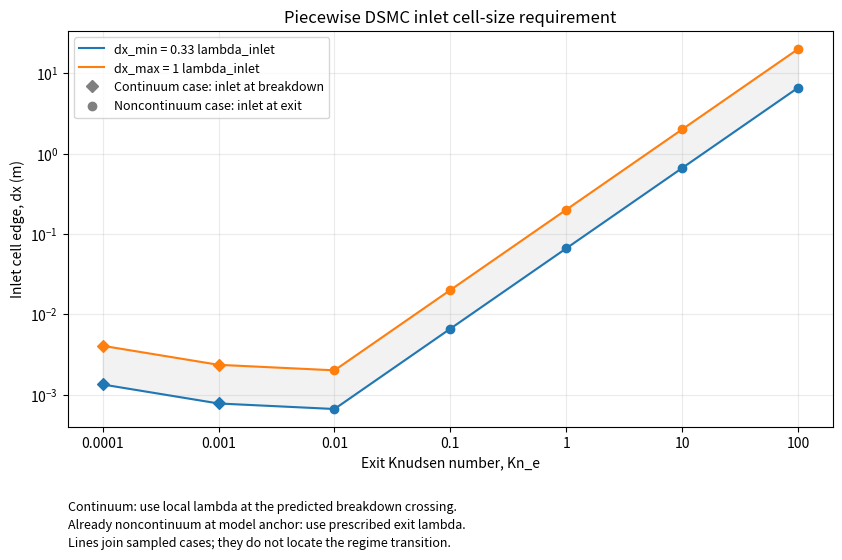
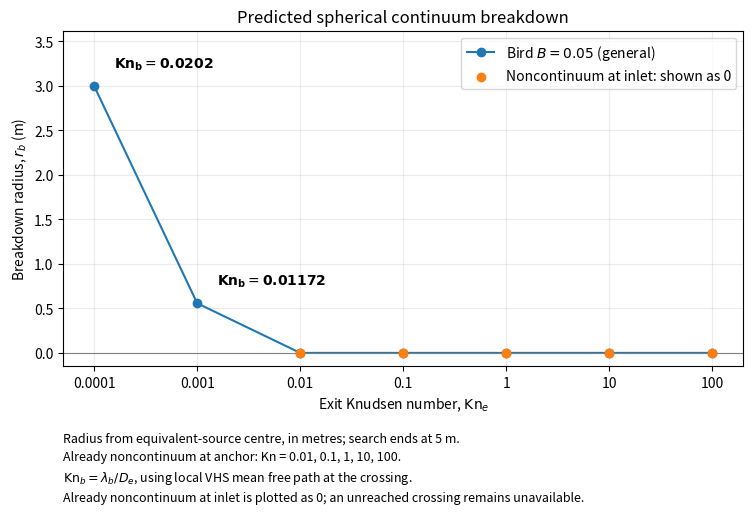

Write Python code to recreate these figures, in order.
#!/usr/bin/env python3
"""Standalone cell-size and spherical continuum-breakdown estimate.

Copy this file anywhere; needs only numpy, scipy and matplotlib. Run:
    python standalone_resolution.py

Edit the inputs below. The physics is extracted/adapted from this repository's
plumetools/cai2012ext/interface.py (equivalent_source, area_mach,
supersonic_mach, mean_free_path, bird_parameter),
plumetools/markelov1999/sourceflow.py (angular normalization), and
plumetools/radialstudy/physics.py (predict_breakdown).

This retains the Cai gross outward-flux mapping, spherical isentropic
expansion and VHS convention. The model starts at an equivalent-source anchor,
not the physical exit disk. Its axis breakdown radius is interpreted as a
spherical surrogate; it is not a measured or angle-dependent plume surface.
At an actual crossing, lambda_b is recalculated from local n and T, and
Kn_breakdown_D_e = lambda_b / D_e uses the same length as the exit Kn.
Cell sizing is piecewise: use lambda_b where a breakdown crossing exists;
otherwise use lambda_e for cases already noncontinuum at the model anchor.
If the search ends before breakdown, inlet sizing is left unavailable.
Repository license: GPL-3.0-or-later. No project imports or input files needed.
"""
import csv
import math
from pathlib import Path

import numpy as np
from scipy.integrate import quad
from scipy.optimize import brentq


# ------------------------------- edit inputs --------------------------------
D_e = 0.2                         # Physical exit diameter, m
Kn_e = np.array([0.0001, 0.001, 0.01, 0.1, 1, 10, 100])
T_e = 300.0                       # Exit temperature, K
S_e = 2.0                         # Exit speed ratio U_e / sqrt(2 R T_e)
gamma = 5.0 / 3.0                 # Monatomic argon
mass = 6.63e-26                   # Mass of one argon atom, kg
diameter = 4.17e-10                # VHS reference collision diameter, m
T_ref = 273.0                     # VHS reference temperature, K
omega = 0.74                     # VHS viscosity exponent
B_THRESHOLD = 0.05
BIRD_DEFINITION = 'general'       # Or 'radial_approx': Stewart Eq. (3)
MAX_RADIUS_OVER_D = 25.0          # Search bound, not a substitute for a root
# Cell-size band from the user's script; the study's stricter target is 0.8 lambda.
DX_MIN_OVER_LAMBDA = 0.33
DX_MAX_OVER_LAMBDA = 1.0
OUTPUT_DIR = Path('standalone-resolution-results')  # Relative to working folder
SHOW_PLOTS = True                 # False saves figures without opening windows
# ---------------------------------------------------------------------------


def area_mach(mach):
    """Spherical area ratio F(M), Stewart & Lumpkin Eq. (2)."""
    m = np.asarray(mach, dtype=float)
    return ((2/(gamma+1))*(1+(gamma-1)*m*m/2))**((gamma+1)/(2*(gamma-1))) / m


def supersonic_mach(area_ratio, lower):
    """Extracted log-space bisection on the supersonic branch."""
    target = np.asarray(area_ratio, dtype=float)
    low = np.full(target.shape, math.log(max(lower, 1.0)))
    high = np.full(target.shape, math.log(2*max(lower, 1.0)+1))
    for _ in range(200):
        short = area_mach(np.exp(high)) < target
        if not np.any(short):
            break
        high = np.where(short, high+math.log(2), high)
    else:
        raise ValueError('Cannot bracket supersonic Mach number')
    for _ in range(200):
        mid = (low+high)/2
        below = area_mach(np.exp(mid)) < target
        low, high = np.where(below, mid, low), np.where(below, high, mid)
        if np.all(high-low < 1e-15):
            break
    return np.exp((low+high)/2)


def mean_free_path(n, temperature):
    """Argon VHS mean free path, m; same convention as the study."""
    return ((np.asarray(temperature)/T_ref)**(omega-0.5)
            / (math.sqrt(2)*math.pi*diameter**2*np.asarray(n)))


def make_source(kn):
    """Minimal extraction of the existing exit-to-equivalent-source mapping."""
    if not np.isfinite(kn) or kn <= 0:
        raise ValueError('Exit Kn must be positive and finite')
    if (not np.isfinite([D_e, T_e, S_e, gamma, mass, diameter, T_ref, omega]).all()
            or min(D_e, T_e, S_e, mass, diameter, T_ref) <= 0 or gamma <= 1):
        raise ValueError('Invalid exit or gas inputs')
    R = 1.380649e-23/mass
    cp = gamma*R/(gamma-1)
    a = math.sqrt(2*R*T_e)
    U_e = S_e*a
    # Gross outward drifting-Maxwellian moments; copied from one_way_moments.
    H = math.erfc(-S_e)/2
    E = math.exp(-S_e*S_e)/(2*math.sqrt(math.pi))
    J1 = U_e*H+a*E
    J3 = (U_e**3+1.5*U_e*a*a)*H+a*(U_e*U_e+a*a)*E
    enthalpy = (J3+2*R*T_e*J1)/(2*J1)
    T_a = (enthalpy-U_e*U_e/2)/cp
    if T_a <= 0:
        raise ValueError('Equivalent-source anchor temperature must be positive')
    M_a = U_e/math.sqrt(gamma*R*T_a)
    if M_a <= 1:
        raise ValueError('Equivalent-source anchor must be supersonic')
    theta_L = math.pi/2*(math.sqrt((gamma+1)/(gamma-1))-1)
    exponent = (gamma+0.41)/(gamma-1)
    I = quad(lambda th: math.cos(math.pi*th/(2*theta_L))**exponent*math.sin(th),
             0, theta_L, limit=200)[0]
    area = math.pi*D_e**2/4
    r_a = math.sqrt(area*J1/(2*math.pi*I*U_e))
    n_e = (T_e/T_ref)**(omega-0.5)/(math.sqrt(2)*math.pi*diameter**2*kn*D_e)
    return dict(R=R, T_t=enthalpy/cp, M_a=M_a, r_a=r_a, n_e=n_e, U_e=U_e)


def state(radius, source):
    """Isentropic radial streamtube state on the plume axis."""
    r = np.asarray(radius, dtype=float)
    if np.any(~np.isfinite(r)) or np.any(r < source['r_a']*(1-1e-12)):
        raise ValueError('Radius must be at or downstream of the model anchor')
    M = supersonic_mach(area_mach(source['M_a'])*(r/source['r_a'])**2, source['M_a'])
    T = source['T_t']/(1+(gamma-1)*M*M/2)
    U = M*np.sqrt(gamma*source['R']*T)
    n = source['n_e']*source['U_e']*source['r_a']**2/(U*r*r)
    return dict(M=M, T=T, U=U, n=n, **{'lambda': mean_free_path(n, T)},
                c_bar=np.sqrt(8*source['R']*T/math.pi))


def bird(radius, source, definition=BIRD_DEFINITION):
    """Bird B = -lambda U dot grad(rho)/(rho c_bar)."""
    st = state(radius, source)
    simple = 2*st['lambda']*st['U']/(np.asarray(radius)*st['c_bar'])
    if definition == 'radial_approx':
        return simple  # Stewart Eq. (3), without the acceleration correction.
    if definition == 'general':
        return simple*st['M']**2/(st['M']**2-1)
    raise ValueError('Bird definition must be general or radial_approx')


def breakdown(kn, *, max_radius_over_D=MAX_RADIUS_OVER_D,
              threshold=B_THRESHOLD, definition=BIRD_DEFINITION):
    """Find the first outward B=threshold crossing, or report its absence."""
    source = make_source(kn)
    if not np.isfinite(threshold) or threshold <= 0:
        raise ValueError('Bird threshold must be positive and finite')
    outer = max_radius_over_D*D_e
    if not np.isfinite(outer) or outer <= source['r_a']:
        raise ValueError('Search bound must exceed the equivalent-source anchor')
    radius = np.geomspace(source['r_a'], outer, 257)
    values = bird(radius, source, definition)
    result = dict(Kn=float(kn), lambda_e_m=float(kn*D_e),
                  anchor_over_D=source['r_a']/D_e, B_anchor=float(values[0]),
                  r_m=None, r_over_D=None, lambda_breakdown_m=None,
                  Kn_breakdown_D_e=None)
    if values[0] >= threshold:
        return dict(result, status='ALREADY_NONCONTINUUM_AT_INLET')
    crossings = np.flatnonzero((values[:-1] < threshold) & (values[1:] >= threshold))
    if not len(crossings):
        return dict(result, status='NOT_REACHED_IN_DOMAIN')
    i = crossings[0]
    root = brentq(lambda r: float(bird(r, source, definition))-threshold,
                  radius[i], radius[i+1], xtol=1e-13)
    # Re-evaluate the local VHS MFP; do not reuse the prescribed exit MFP.
    lambda_b = float(state(root, source)['lambda'])
    return dict(result, status='CROSSING_IN_DOMAIN', r_m=root, r_over_D=root/D_e,
                lambda_breakdown_m=lambda_b, Kn_breakdown_D_e=lambda_b/D_e)


def main():
    from matplotlib import pyplot as plt
    output = Path(OUTPUT_DIR)
    output.mkdir(parents=True, exist_ok=True)
    results = [breakdown(kn) for kn in Kn_e]
    for row in results:
        if row['status'] == 'CROSSING_IN_DOMAIN':
            inlet_lambda, basis = row['lambda_breakdown_m'], 'breakdown'
        elif row['status'] == 'ALREADY_NONCONTINUUM_AT_INLET':
            inlet_lambda, basis = row['lambda_e_m'], 'exit'
        else:
            inlet_lambda, basis = None, 'unavailable'
        row.update(sizing_basis=basis, lambda_inlet_m=inlet_lambda,
                   dx_min_m=None if inlet_lambda is None else DX_MIN_OVER_LAMBDA*inlet_lambda,
                   dx_max_m=None if inlet_lambda is None else DX_MAX_OVER_LAMBDA*inlet_lambda,
                   dx_exit_min_m=DX_MIN_OVER_LAMBDA*row['lambda_e_m'],
                   dx_exit_max_m=DX_MAX_OVER_LAMBDA*row['lambda_e_m'])
        radius = '---' if row['r_over_D'] is None else f"{row['r_over_D']:.6g}"
        lambda_b = '---' if row['lambda_breakdown_m'] is None else f"{row['lambda_breakdown_m']:.6g}"
        kn_b = '---' if row['Kn_breakdown_D_e'] is None else f"{row['Kn_breakdown_D_e']:.6g}"
        band = 'unavailable' if inlet_lambda is None else f"{row['dx_min_m']:.6g} to {row['dx_max_m']:.6g} m"
        print(f"Kn_e={row['Kn']:8g}  r_breakdown/D_e={radius:>10}  "
              f"lambda_b(m)={lambda_b:>10}  Kn_b(D_e)={kn_b:>10}  {row['status']}")
        print(f"    Inlet sizing at {basis}: dx = {band}")
    with (output/'resolution.csv').open('w', newline='', encoding='utf-8') as stream:
        writer = csv.DictWriter(stream, fieldnames=list(results[0]))
        writer.writeheader()
        writer.writerows(results)
    from matplotlib.lines import Line2D
    dx_min = np.array([np.nan if r['dx_min_m'] is None else r['dx_min_m'] for r in results])
    dx_max = np.array([np.nan if r['dx_max_m'] is None else r['dx_max_m'] for r in results])
    fig, ax = plt.subplots(figsize=(9, 6))
    ax.loglog(Kn_e, dx_min, '-', color='tab:blue', label=f'dx_min = {DX_MIN_OVER_LAMBDA:g} lambda_inlet')
    ax.loglog(Kn_e, dx_max, '-', color='tab:orange', label=f'dx_max = {DX_MAX_OVER_LAMBDA:g} lambda_inlet')
    ax.fill_between(Kn_e, dx_min, dx_max, color='grey', alpha=.1)
    for basis, marker in [('breakdown', 'D'), ('exit', 'o')]:
        selected = np.array([r['sizing_basis'] == basis for r in results])
        ax.scatter(Kn_e[selected], dx_min[selected], marker=marker, color='tab:blue', zorder=3)
        ax.scatter(Kn_e[selected], dx_max[selected], marker=marker, color='tab:orange', zorder=3)
    ax.set(xlabel='Exit Knudsen number, Kn_e', ylabel='Inlet cell edge, dx (m)',
           title='Piecewise DSMC inlet cell-size requirement')
    ax.set_xticks(Kn_e, [f'{kn:g}' for kn in Kn_e])
    ax.minorticks_off()
    ax.grid(True, which='major', alpha=.25)
    handles, labels = ax.get_legend_handles_labels()
    handles += [Line2D([], [], color='grey', marker='D', linestyle='None'),
                Line2D([], [], color='grey', marker='o', linestyle='None')]
    labels += ['Continuum case: inlet at breakdown', 'Noncontinuum case: inlet at exit']
    ax.legend(handles, labels, fontsize=9)
    fig.subplots_adjust(left=.12, right=.97, top=.91, bottom=.25)
    fig.text(.12, .05,
             'Continuum: use local lambda at the predicted breakdown crossing.\n'
             'Already noncontinuum at model anchor: use prescribed exit lambda.\n'
             'Lines join sampled cases; they do not locate the regime transition.',
             fontsize=9, linespacing=1.5)
    fig.savefig(output/'cell_sizes.png', dpi=160)
    fig, ax = plt.subplots(figsize=(8, 5.5))
    # Zero is the requested plotting convention for an already-noncontinuum inlet.
    # A crossing beyond the search bound remains unknown, rather than zero.
    radii = [0.0 if r['status'] == 'ALREADY_NONCONTINUUM_AT_INLET'
             else np.nan if r['r_m'] is None else r['r_m'] for r in results]
    ax.semilogx(Kn_e, radii, 'o-', label=rf'Bird $B = {B_THRESHOLD:g}$ ({BIRD_DEFINITION})')
    at_inlet = np.array([r['status'] == 'ALREADY_NONCONTINUUM_AT_INLET' for r in results])
    ax.scatter(Kn_e[at_inlet], np.zeros(np.count_nonzero(at_inlet)), color='tab:orange',
               label='Noncontinuum at inlet: shown as 0', zorder=3)
    for row in results:
        if row['Kn_breakdown_D_e'] is not None:
            ax.annotate(rf"$\mathbf{{Kn}}_{{\mathbf{{b}}}} = \mathbf{{{row['Kn_breakdown_D_e']:.4g}}}$",
                        (row['Kn'], row['r_m']), xytext=(14, 10),
                        textcoords='offset points', fontsize=10, fontweight='bold',
                        ha='left', va='bottom')
    ax.set(xlabel=r'Exit Knudsen number, $\mathrm{Kn}_e$', ylabel=r'Breakdown radius, $r_b$ (m)',
           title='Predicted spherical continuum breakdown')
    ax.set_xticks(Kn_e, [f'{kn:g}' for kn in Kn_e])
    ax.minorticks_off()
    ax.axhline(0, color='grey', linewidth=.8)
    ax.set_ylim(top=ax.get_ylim()[1]*1.15)  # Room above the highest point's label.
    ax.grid(True, which='major', alpha=.25)
    ax.legend()
    fig.subplots_adjust(left=.12, right=.97, top=.9, bottom=.29)
    already = [f"{r['Kn']:g}" for r in results if r['status'] == 'ALREADY_NONCONTINUUM_AT_INLET']
    missing = [f"{r['Kn']:g}" for r in results if r['status'] == 'NOT_REACHED_IN_DOMAIN']
    note = [f'Radius from equivalent-source centre, in metres; search ends at {MAX_RADIUS_OVER_D*D_e:g} m.']
    if already:
        note.append('Already noncontinuum at anchor: Kn = '+', '.join(already)+'.')
    if missing:
        note.append('No crossing inside search interval: Kn = '+', '.join(missing)+'.')
    note.append(r'$\mathrm{Kn}_b = \lambda_b / D_e$, using local VHS mean free path at the crossing.')
    note.append('Already noncontinuum at inlet is plotted as 0; an unreached crossing remains unavailable.')
    fig.text(.12, .045, '\n'.join(note), fontsize=9, linespacing=1.5)
    fig.savefig(output/'breakdown_radius.png', dpi=160)
    print(f'Figures and CSV: {output.resolve()}')
    if SHOW_PLOTS:
        plt.show()
    else:
        plt.close('all')


if __name__ == '__main__':
    main()
